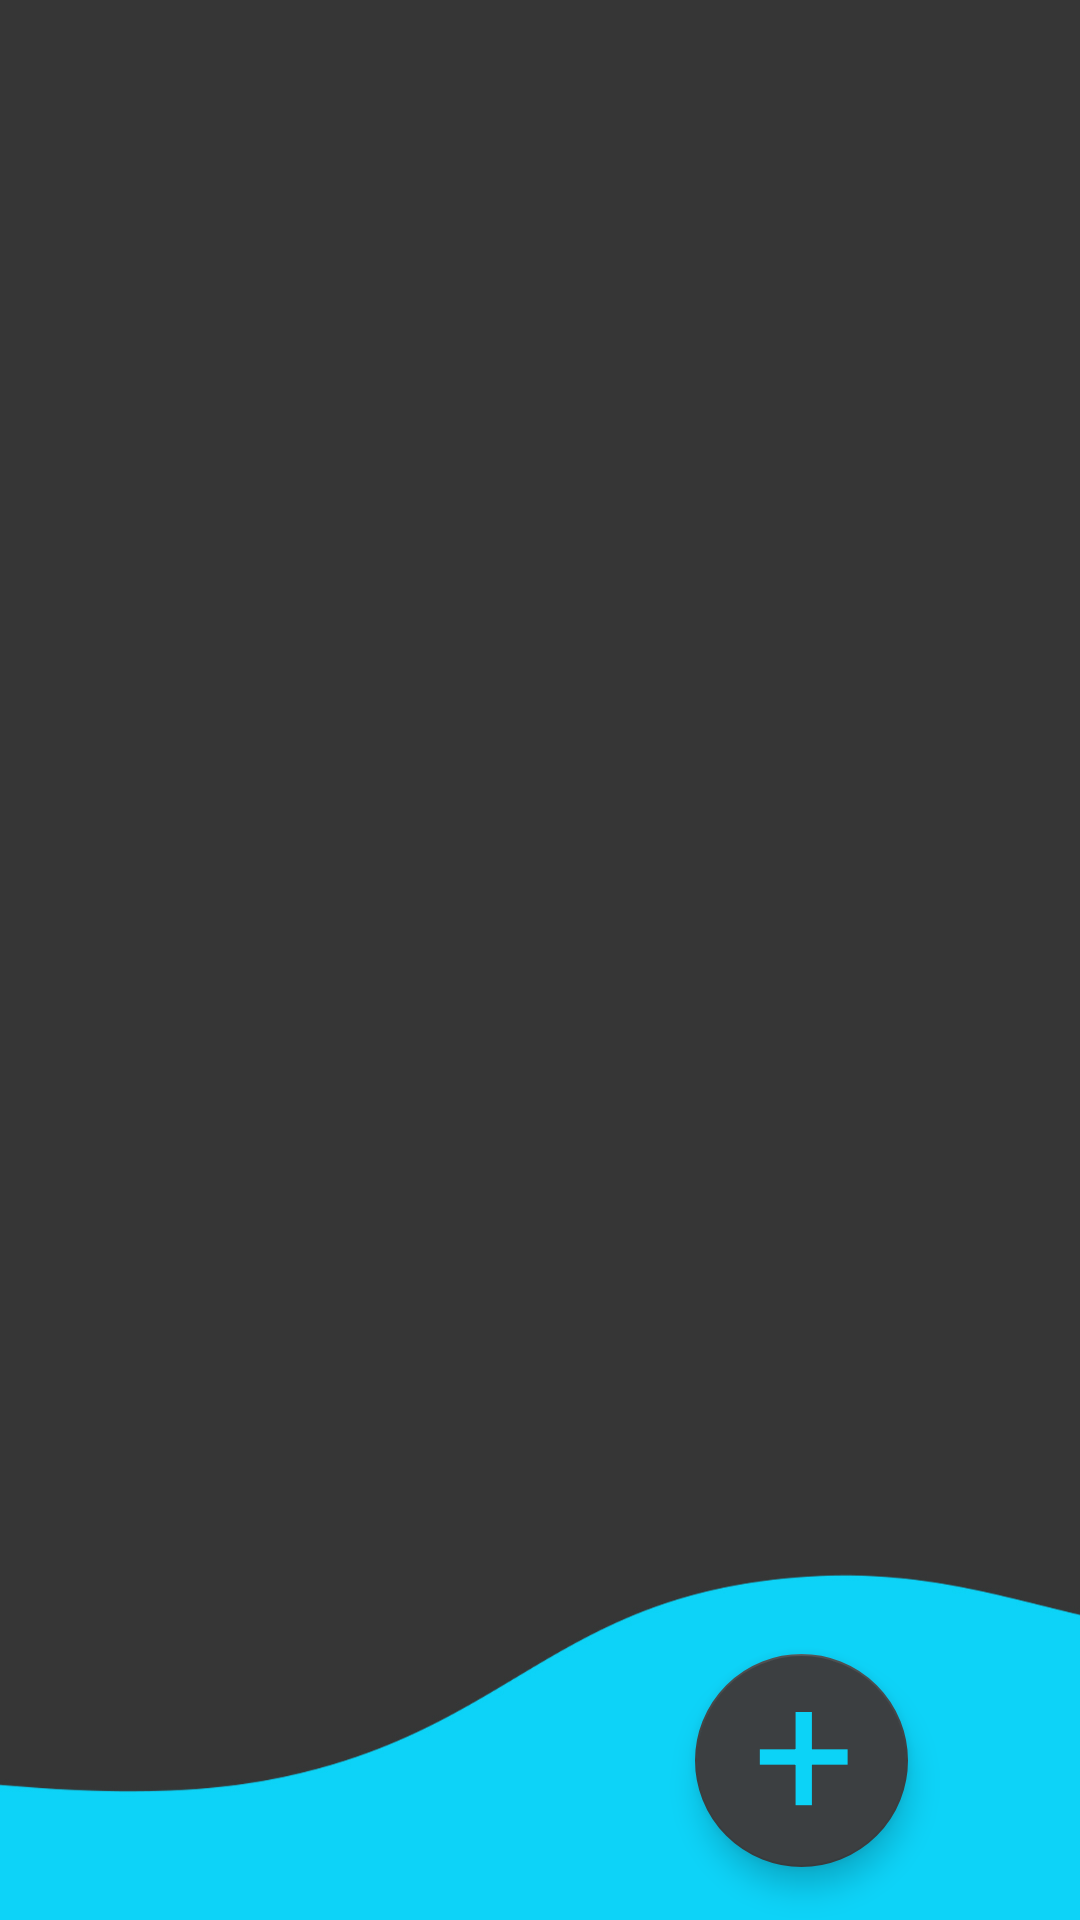

This screen was rendered from an Android layout file. Write that file and the resources it references.
<!-- AndroidManifest.xml: application theme Theme.NotepadApp -->
<!-- res/layout/activity_main.xml -->
<?xml version="1.0" encoding="utf-8"?>
<androidx.constraintlayout.widget.ConstraintLayout xmlns:android="http://schemas.android.com/apk/res/android"
    xmlns:app="http://schemas.android.com/apk/res-auto"
    xmlns:tools="http://schemas.android.com/tools"
    android:layout_width="match_parent"
    android:layout_height="match_parent"
    android:background="@drawable/main_page"
    tools:context=".MainActivity">

    <ListView
        android:id="@+id/listview"
        android:layout_width="401dp"
        android:layout_height="489dp"
        app:layout_constraintBottom_toBottomOf="parent"
        app:layout_constraintEnd_toEndOf="parent"
        app:layout_constraintHorizontal_bias="0.444"
        app:layout_constraintStart_toStartOf="parent"
        app:layout_constraintTop_toTopOf="parent"
        app:layout_constraintVertical_bias="0.031">


    </ListView>

    <com.google.android.material.floatingactionbutton.FloatingActionButton
        android:id="@+id/newnote"
        android:layout_width="73dp"
        android:layout_height="71dp"
        android:clickable="true"
        android:contentDescription="TODO"
        android:onClick="newnotebutton"
        app:backgroundTint="#3C3F41"
        app:layout_constraintBottom_toBottomOf="parent"
        app:layout_constraintEnd_toEndOf="parent"
        app:layout_constraintHorizontal_bias="0.802"
        app:layout_constraintStart_toStartOf="parent"
        app:layout_constraintTop_toTopOf="parent"
        app:layout_constraintVertical_bias="0.969"
        app:rippleColor="#2D2F31" />

    <TextView
        android:layout_width="89dp"
        android:layout_height="95dp"
        android:elevation="6dp"
        android:text="  +"
        android:textColor="#0CD3F7"
        android:textColorHint="#0cd3f7"
        android:textSize="60sp"
        app:layout_anchor="@id/newnote"
        app:layout_anchorGravity="center"
        app:layout_constraintBottom_toBottomOf="@+id/newnote"
        app:layout_constraintEnd_toEndOf="@+id/newnote"
        app:layout_constraintHorizontal_bias="0.611"
        app:layout_constraintStart_toStartOf="@+id/newnote"
        app:layout_constraintTop_toTopOf="@+id/newnote"
        app:layout_constraintVertical_bias="0.375" />


</androidx.constraintlayout.widget.ConstraintLayout>
<!-- resources referenced by this layout -->
<resources>
  <!-- drawable main_page: jpg bitmap (drawable-v24, 201113 bytes) -->
  <style name="Theme.NotepadApp" parent="Theme.MaterialComponents.DayNight.DarkActionBar">
          
          <item name="colorPrimary">#0cd3f7</item>
          <item name="colorPrimaryVariant">@color/black</item>
          <item name="colorOnPrimary">#06F7CB</item>
          
          <item name="colorSecondary">@color/black</item>
          <item name="colorSecondaryVariant">@color/teal_700</item>
          <item name="colorOnSecondary">@color/black</item>
          
          <item name="android:statusBarColor" tools:targetApi="l">?attr/colorPrimaryVariant</item>
          
      </style>
  <color name="black">#FF000000</color>
  <color name="teal_700">#FF018786</color>
</resources>
